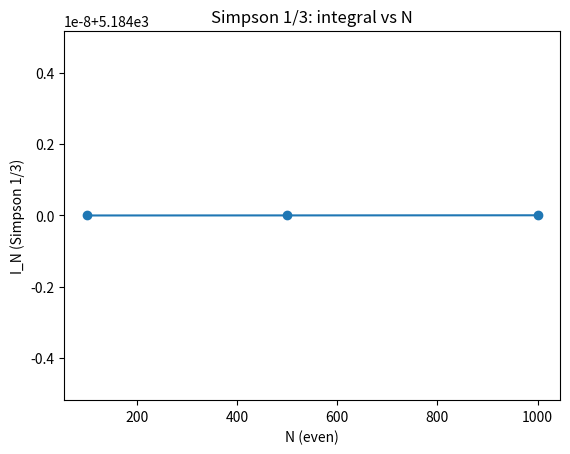
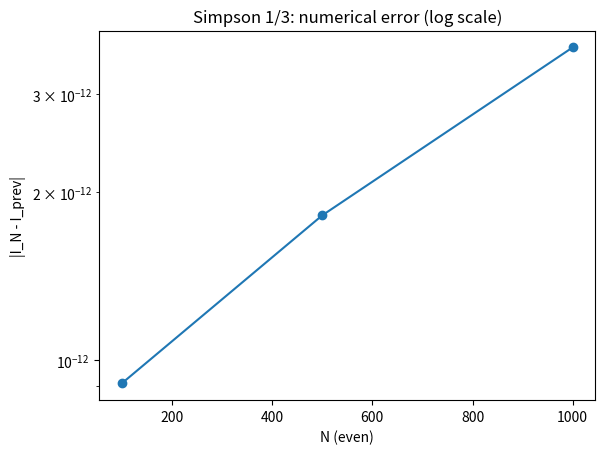

Reproduce these figures in Python, in order.
"""
Simpson's 1/3 rule with numerical step-refinement error analysis.

What this script does:
- Approximates I = ∫_a^b f(x) dx using composite Simpson's 1/3 rule.
- Uses multiple N values (even) to study convergence.
- For each N:
    * I_N      : Simpson approximation.
    * error_N  : |I_N - I_prev| (numerical error between successive N).
- Writes data to 'simpson13_convergence.dat'.
- Optionally plots results with matplotlib.

How to use in the exam:
- Step 1: Edit USER PARAMETERS:
    * a, b      : limits of integration.
    * N_list    : list of even N values (e.g., [10, 20, 40]).
- Step 2: Change f(x) to your integrand.
- Step 3: Run:
        python3 simpson_one_third.py
- Step 4: Use gnuplot:
        plot 'simpson13_convergence.dat' using 1:3 with linespoints title 'I_N'
        plot 'simpson13_convergence.dat' using 1:4 with linespoints title 'error'

Data file columns:
    col1: N        (even number of subintervals)
    col2: h        (step size)
    col3: I_N      (Simpson 1/3 approximation)
    col4: error_N  (|I_N - I_prev|)
"""

import math

try:
    import matplotlib.pyplot as plt
    HAVE_MPL = True
except ImportError:
    HAVE_MPL = False

# ========== USER PARAMETERS: CHANGE THESE IN THE EXAM ==========
a = 0.0                        # Left limit
b = 12.0                        # Right limit
N_list = [10, 100, 500, 1000]      # Must all be even
output_file = "simpson13_convergence.dat"
# ===============================================================


def f(x):
    """
    Integrand f(x). Replace with the given function in the exam.
    """
    return math.pow(x,3)


def simpson_one_third(a, b, N):
    """
    Composite Simpson's 1/3 rule on [a, b] with N subintervals (N must be even).

    h = (b - a) / N

    I ≈ (h/3) * [f(x0) + f(xN) + 4*(odd indices) + 2*(even indices except endpoints)]
    """
    if N % 2 != 0:
        raise ValueError("N must be even for Simpson's 1/3 rule.")

    h = (b - a) / float(N)
    x0 = a
    xN = b

    s = f(x0) + f(xN)

    # Sum over odd indices
    for i in range(1, N, 2):
        x = a + i * h
        s += 4.0 * f(x)

    # Sum over even indices (excluding endpoints)
    for i in range(2, N, 2):
        x = a + i * h
        s += 2.0 * f(x)

    I = (h / 3.0) * s
    return I, h


def main():
    fout = open(output_file, "w")
    fout.write("# col1: N (even), col2: h, col3: I_N (Simpson 1/3), col4: error_N = |I_N - I_prev|\n")

    I_prev = None
    N_vals = []
    I_vals = []
    err_vals = []

    for N in N_list:
        I_N, h = simpson_one_third(a, b, N)
        if I_prev is None:
            error = 0.0
        else:
            error = abs(I_N - I_prev)

        fout.write(f"{N} {h} {I_N} {error}\n")

        N_vals.append(N)
        I_vals.append(I_N)
        err_vals.append(error)

        I_prev = I_N

    fout.close()

    print("Simpson's 1/3 rule convergence study finished.")
    print("Results written to:", output_file)
    print("Example gnuplot commands:")
    print("  plot 'simpson13_convergence.dat' using 1:3 with linespoints title 'I_N'")
    print("  plot 'simpson13_convergence.dat' using 1:4 with linespoints title 'error'")

    if HAVE_MPL:
        plt.figure()
        plt.plot(N_vals[1:], I_vals[1:], marker='o')
        plt.xlabel("N (even)")
        plt.ylabel("I_N (Simpson 1/3)")
        plt.title("Simpson 1/3: integral vs N")

        eps = 1e-16
        err_no_zero = [e if e > 0.0 else eps for e in err_vals]
        plt.figure()
        plt.semilogy(N_vals[1:], err_no_zero[1:], marker='o')
        plt.xlabel("N (even)")
        plt.ylabel("|I_N - I_prev|")
        plt.title("Simpson 1/3: numerical error (log scale)")

        plt.show()


if __name__ == "__main__":
    main()
